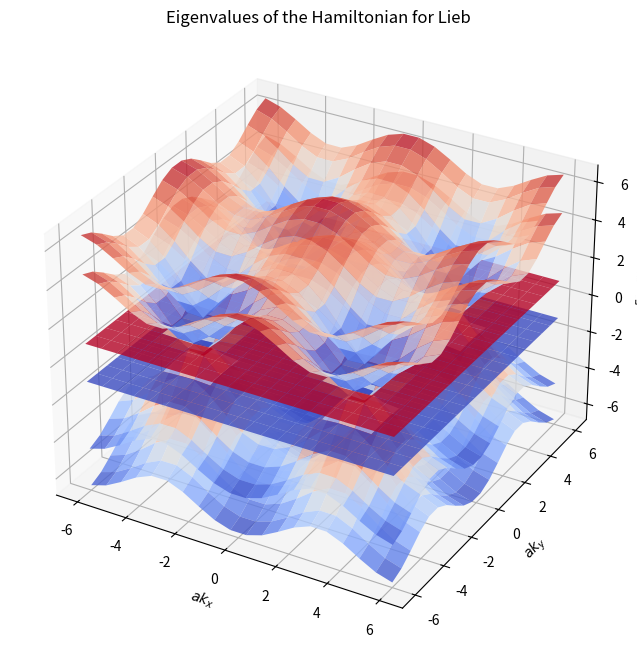

Write Python code to recreate this figure.
import numpy as np
import matplotlib.pyplot as plt
from numpy.linalg import eig

def delta(x, y):
    return 2*np.cos(x/2)
def gamma(x, y):
    return 2*np.cos(y/2)

def H(x, y):
    t = 2
    tprime = 1
    return np.array([
        [0, -t*delta(x, y), -t*gamma(x, y), -tprime, 0, 0],
        [-t*delta(x, y), 0, 0, 0, -tprime, 0],
        [-t*gamma(x, y), 0, 0, 0, 0, -tprime],
        [-tprime, 0, 0, 0, -t*delta(x, y), -t*gamma(x, y)], 
        [0, -tprime, 0, -t*delta(x, y), 0, 0],
        [0, 0, -tprime, -t*gamma(x, y), 0, 0]
    ], dtype=complex) 

def eigenvalues(x, y):
    H_matrix = H(x, y,)
    return eig(H_matrix)[0] 

x_vals = np.linspace(-6, 6, 20)
y_vals = np.linspace(-6, 6, 20)
X, Y = np.meshgrid(x_vals, y_vals)

Z1 = np.zeros_like(X, dtype=float)
Z2 = np.zeros_like(X, dtype=float)
Z3 = np.zeros_like(X, dtype=float)
Z4 = np.zeros_like(X, dtype=float)
Z5 = np.zeros_like(X, dtype=float)
Z6 =np.zeros_like(X, dtype=float)

for i in range(X.shape[0]):
    for j in range(X.shape[1]):
        eigvals = np.real(eigenvalues(X[i, j], Y[i, j]))  
        Z1[i, j], Z2[i, j], Z3[i, j], Z4[i, j], Z5[i, j], Z6[i, j] = np.sort(eigvals)  

fig = plt.figure(figsize=(10, 8))
ax = plt.axes(projection='3d')

ax.plot_surface(X, Y, Z1, cmap='coolwarm', alpha=0.8)
ax.plot_surface(X, Y, Z2, cmap='coolwarm', alpha=0.8)
ax.plot_surface(X, Y, Z3, cmap='coolwarm', alpha=0.8)
ax.plot_surface(X, Y, Z4, cmap='coolwarm', alpha=0.8)
ax.plot_surface(X, Y, Z5, cmap='coolwarm', alpha=0.8)
ax.plot_surface(X, Y, Z6, cmap='coolwarm', alpha=0.8)

ax.set_xlabel(r'$ak_x$')
ax.set_ylabel(r'$ak_y$')
ax.set_zlabel(r'$\frac{Energy}{t}$')
ax.set_title('Eigenvalues of the Hamiltonian for Lieb')

plt.show()
